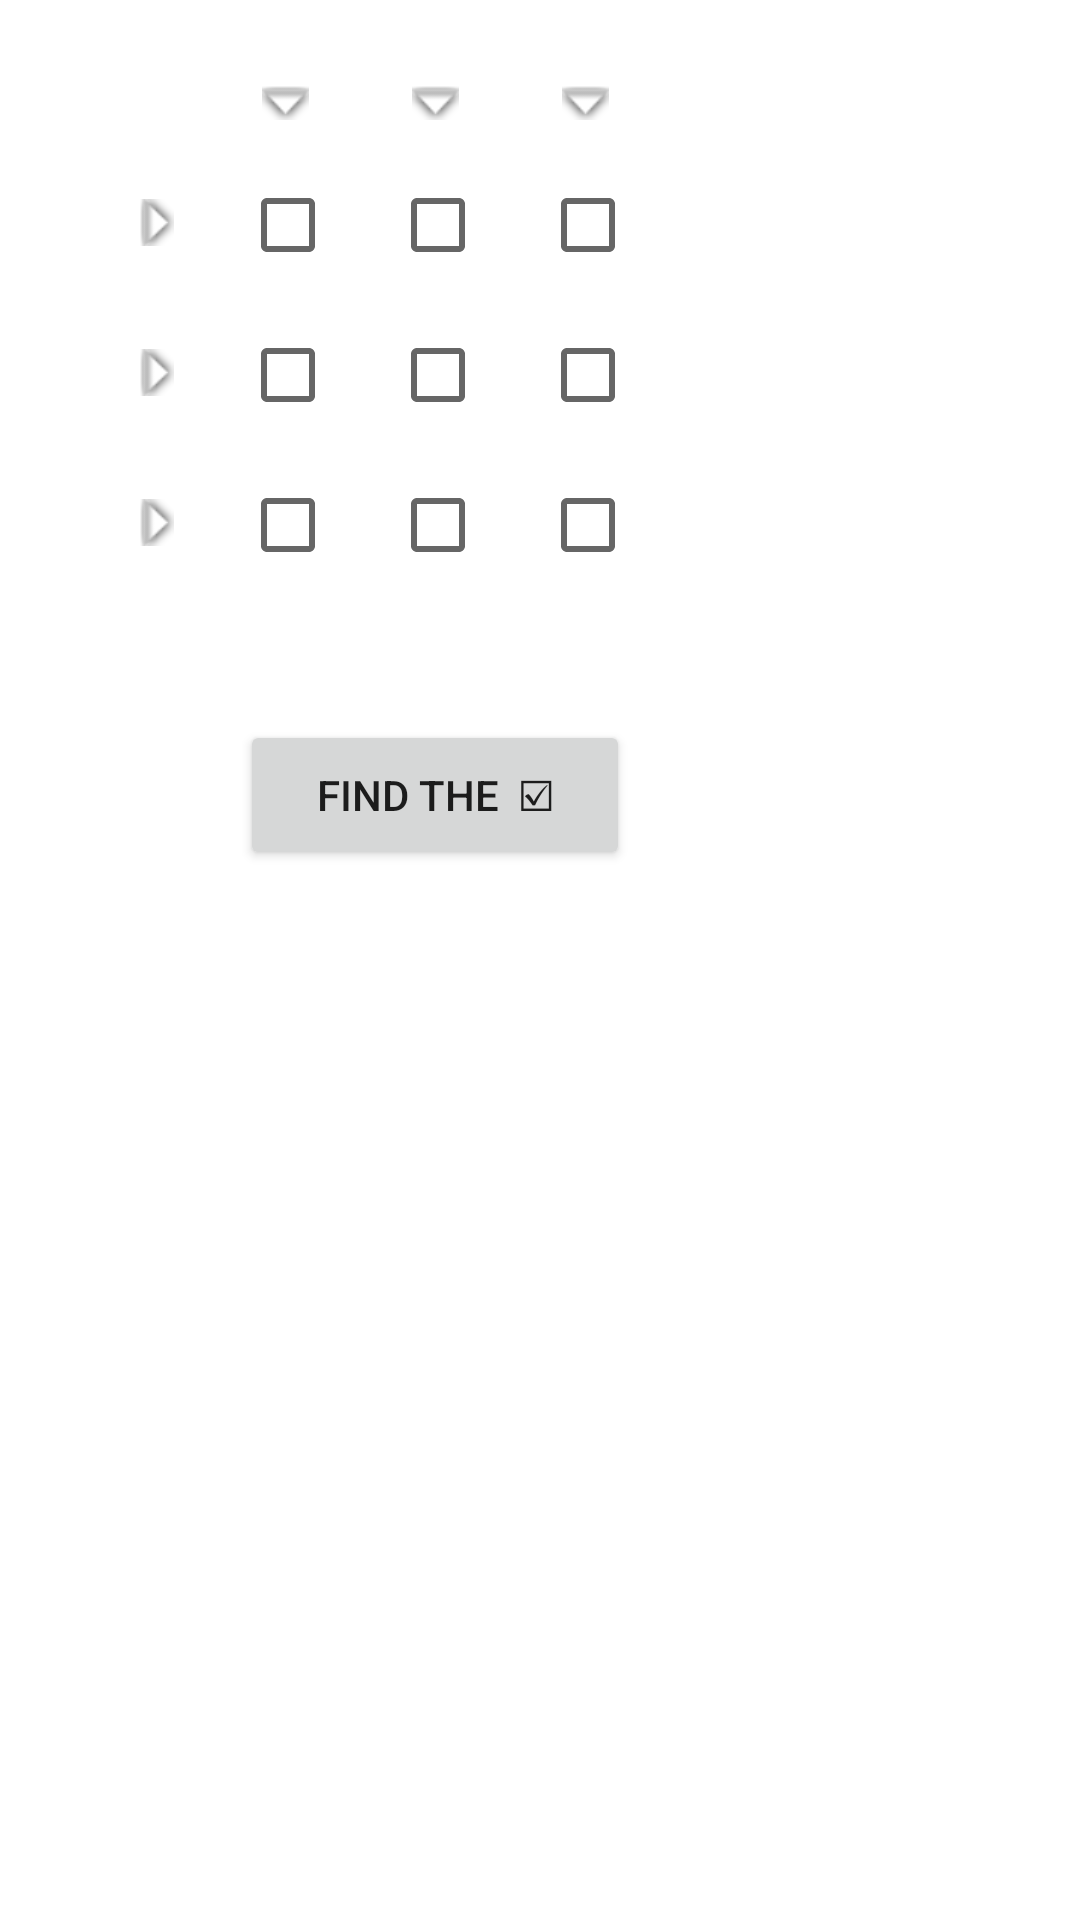

Android layout source for this screen:
<!-- AndroidManifest.xml: application theme AppTheme -->
<!-- res/layout/activity_find0.xml -->
<?xml version="1.0" encoding="utf-8"?>
<RelativeLayout xmlns:android="http://schemas.android.com/apk/res/android"
    xmlns:app="http://schemas.android.com/apk/res-auto"
    xmlns:tools="http://schemas.android.com/tools"
    android:layout_width="match_parent"
    android:layout_height="match_parent"
    tools:context="Find0">

    <CheckBox
        android:id="@+id/checkBox5"
        android:layout_width="30dp"
        android:layout_height="30dp"
        android:layout_alignParentEnd="true"
        android:layout_alignParentBottom="true"
        android:layout_marginEnd="200dp"
        android:layout_marginBottom="500dp"
        app:layout_constraintBottom_toBottomOf="parent"
        app:layout_constraintEnd_toEndOf="parent" />

    <CheckBox
        android:id="@+id/checkBox8"
        android:layout_width="30dp"
        android:layout_height="30dp"
        android:layout_alignParentEnd="true"
        android:layout_alignParentBottom="true"
        android:layout_marginEnd="200dp"
        android:layout_marginBottom="450dp"
        app:layout_constraintBottom_toBottomOf="parent"
        app:layout_constraintEnd_toEndOf="parent" />

    <CheckBox
        android:id="@+id/checkBox6"
        android:layout_width="30dp"
        android:layout_height="30dp"
        android:layout_alignParentEnd="true"
        android:layout_alignParentBottom="true"
        android:layout_marginEnd="150dp"
        android:layout_marginBottom="500dp"
        app:layout_constraintBottom_toBottomOf="parent"
        app:layout_constraintEnd_toEndOf="parent" />

    <CheckBox
        android:id="@+id/checkBox3"
        android:layout_width="30dp"
        android:layout_height="30dp"
        android:layout_alignParentEnd="true"
        android:layout_alignParentBottom="true"
        android:layout_marginEnd="150dp"
        android:layout_marginBottom="550dp"
        app:layout_constraintBottom_toBottomOf="parent"
        app:layout_constraintEnd_toEndOf="parent" />

    <CheckBox
        android:id="@+id/checkBox7"
        android:layout_width="30dp"
        android:layout_height="30dp"
        android:layout_alignParentEnd="true"
        android:layout_alignParentBottom="true"
        android:layout_marginEnd="250dp"
        android:layout_marginBottom="450dp"
        app:layout_constraintBottom_toBottomOf="parent"
        app:layout_constraintEnd_toEndOf="parent" />

    <CheckBox
        android:id="@+id/checkBox9"
        android:layout_width="30dp"
        android:layout_height="30dp"
        android:layout_alignParentEnd="true"
        android:layout_alignParentBottom="true"
        android:layout_marginEnd="150dp"
        android:layout_marginBottom="450dp"
        app:layout_constraintBottom_toBottomOf="parent"
        app:layout_constraintEnd_toEndOf="parent" />

    <CheckBox
        android:id="@+id/checkBox4"
        android:layout_width="30dp"
        android:layout_height="30dp"
        android:layout_alignParentEnd="true"
        android:layout_alignParentBottom="true"
        android:layout_marginEnd="250dp"
        android:layout_marginBottom="500dp"
        app:layout_constraintBottom_toBottomOf="parent"
        app:layout_constraintEnd_toEndOf="parent" />

    <CheckBox
        android:id="@+id/checkBox1"
        style="@style/Widget.AppCompat.CompoundButton.CheckBox"
        android:layout_width="30dp"
        android:layout_height="30dp"
        android:layout_alignParentEnd="true"
        android:layout_alignParentBottom="true"
        android:layout_marginEnd="250dp"
        android:layout_marginBottom="550dp"
        app:layout_constraintBottom_toBottomOf="parent"
        app:layout_constraintEnd_toEndOf="parent" />

    <CheckBox
        android:id="@+id/checkBox2"
        android:layout_width="30dp"
        android:layout_height="30dp"
        android:layout_alignParentEnd="true"
        android:layout_alignParentBottom="true"
        android:layout_marginEnd="200dp"
        android:layout_marginBottom="550dp"
        app:layout_constraintBottom_toBottomOf="parent"
        app:layout_constraintEnd_toEndOf="parent" />

    <Button
        android:id="@+id/BtnFill0Execute"
        android:layout_width="130dp"
        android:layout_height="50dp"
        android:layout_alignParentEnd="true"
        android:layout_alignParentBottom="true"
        android:layout_marginEnd="150dp"
        android:layout_marginBottom="350dp"
        android:text="Find the  ☑"
        tools:layout_editor_absoluteX="140dp"
        tools:layout_editor_absoluteY="257dp" />

    <ImageView
        android:id="@+id/imageViewRow1"
        android:layout_width="wrap_content"
        android:layout_height="wrap_content"
        android:layout_alignParentEnd="true"
        android:layout_alignParentBottom="true"
        android:layout_marginEnd="300dp"
        android:layout_marginBottom="560dp"
        android:rotation="-90"
        android:rotationX="0"
        app:srcCompat="@android:drawable/arrow_down_float" />

    <ImageView
        android:id="@+id/imageViewRow2"
        android:layout_width="wrap_content"
        android:layout_height="wrap_content"
        android:layout_alignParentEnd="true"
        android:layout_alignParentBottom="true"
        android:layout_marginEnd="300dp"
        android:layout_marginBottom="510dp"
        android:rotation="-90"
        android:rotationX="0"
        app:srcCompat="@android:drawable/arrow_down_float" />

    <ImageView
        android:id="@+id/imageViewRow3"
        android:layout_width="wrap_content"
        android:layout_height="wrap_content"
        android:layout_alignParentEnd="true"
        android:layout_alignParentBottom="true"
        android:layout_marginEnd="300dp"
        android:layout_marginBottom="460dp"
        android:rotation="-90"
        android:rotationX="0"
        app:srcCompat="@android:drawable/arrow_down_float" />

    <ImageView
        android:id="@+id/imageViewColumn1"
        android:layout_width="wrap_content"
        android:layout_height="wrap_content"
        android:layout_alignParentEnd="true"
        android:layout_alignParentBottom="true"
        android:layout_marginEnd="257dp"
        android:layout_marginBottom="600dp"
        app:srcCompat="@android:drawable/arrow_down_float" />

    <ImageView
        android:id="@+id/imageViewColumn2"
        android:layout_width="wrap_content"
        android:layout_height="wrap_content"
        android:layout_alignParentEnd="true"
        android:layout_alignParentBottom="true"
        android:layout_marginEnd="207dp"
        android:layout_marginBottom="600dp"
        app:srcCompat="@android:drawable/arrow_down_float" />

    <ImageView
        android:id="@+id/imageViewColumn3"
        android:layout_width="wrap_content"
        android:layout_height="wrap_content"
        android:layout_alignParentEnd="true"
        android:layout_alignParentBottom="true"
        android:layout_marginEnd="157dp"
        android:layout_marginBottom="600dp"
        app:srcCompat="@android:drawable/arrow_down_float" />

</RelativeLayout>
<!-- resources referenced by this layout -->
<resources>

</resources>
